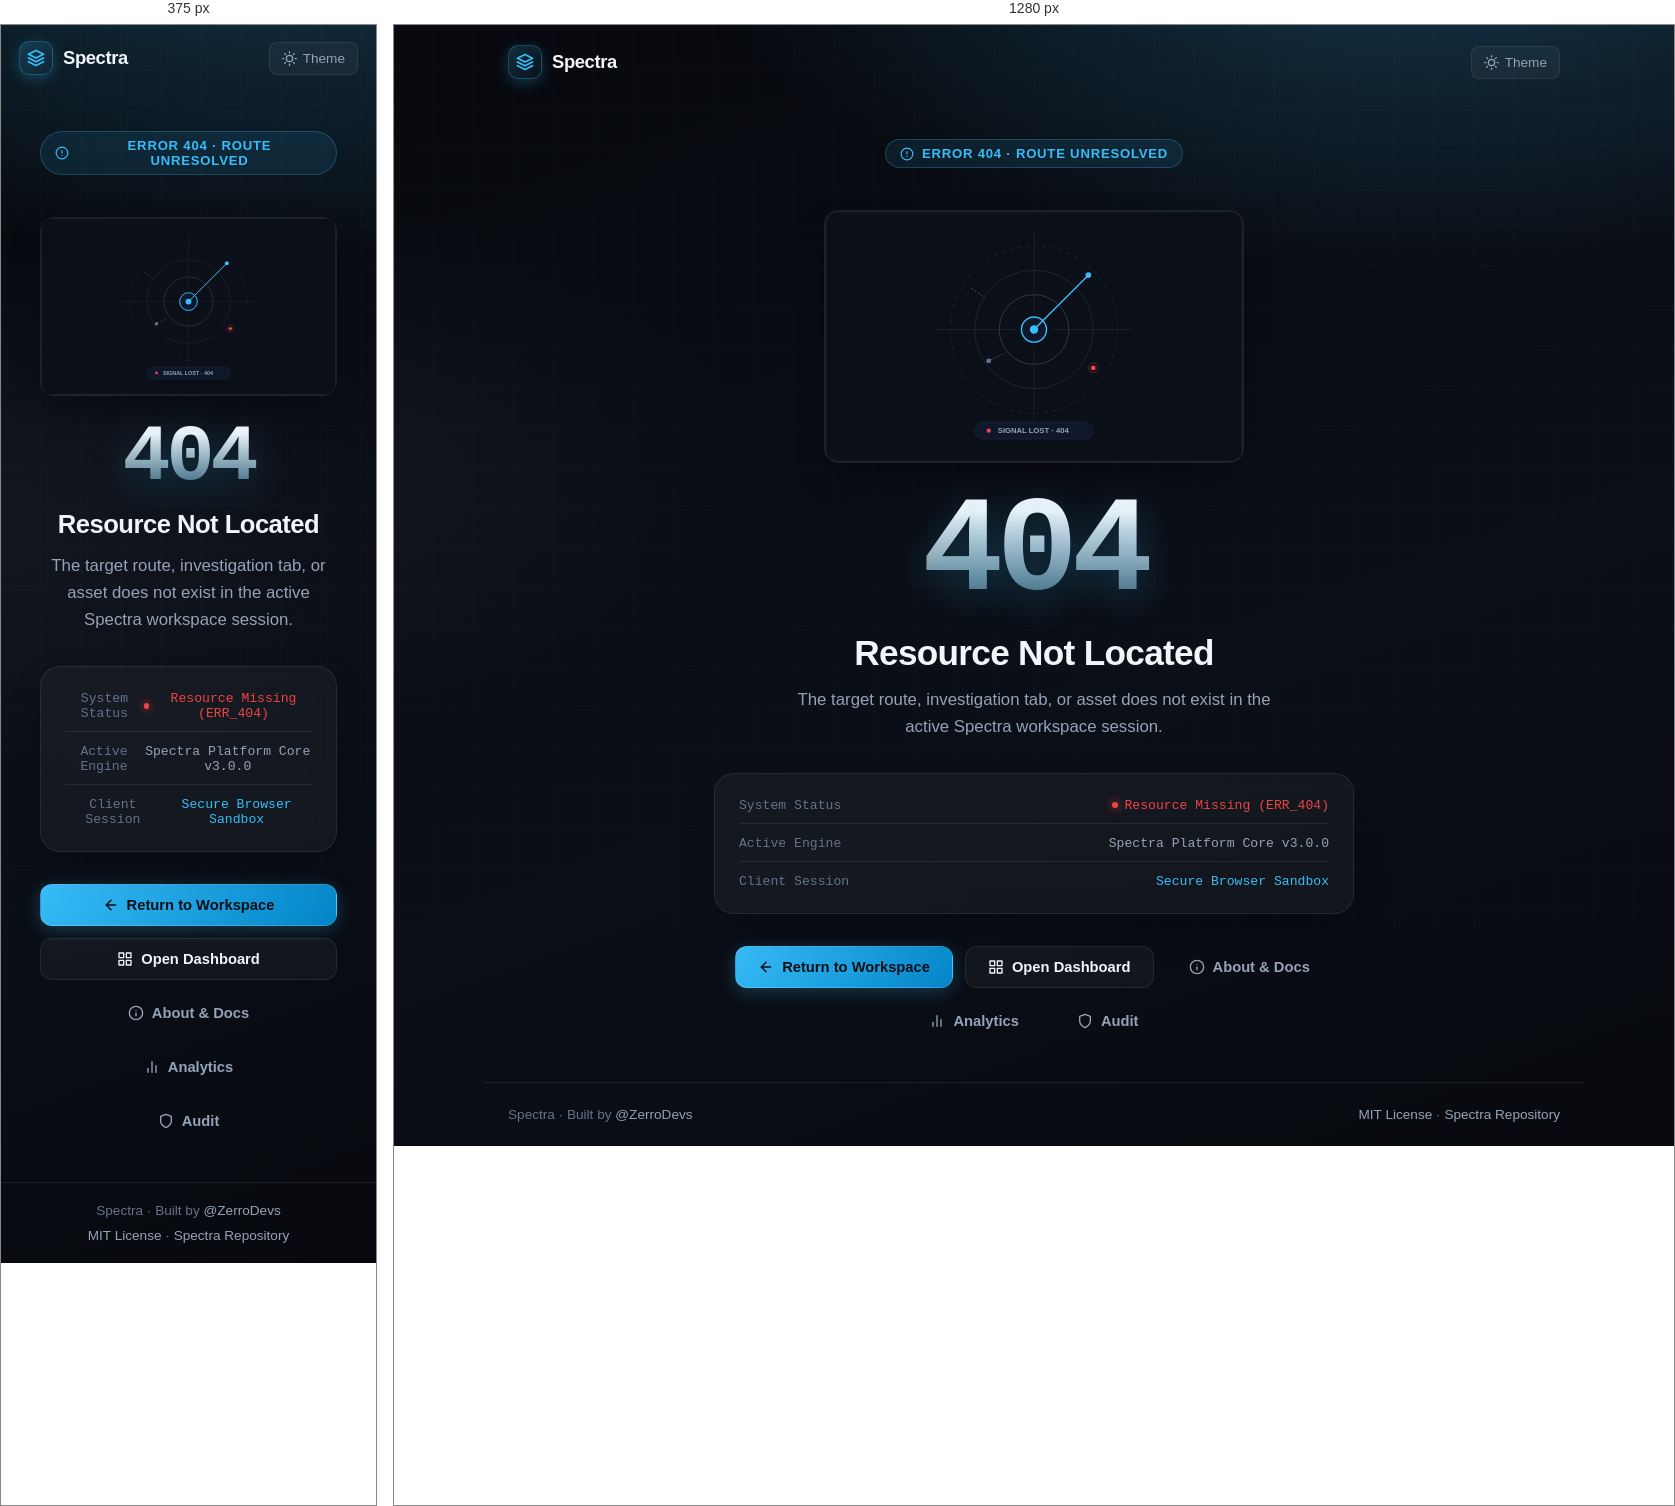
Rendered at 375 px and 1280 px, left to right.

<!-- file: 404.html -->
<!DOCTYPE html>
<html lang="en">

<head>
    <meta charset="UTF-8">
    <meta name="viewport" content="width=device-width, initial-scale=1.0">
    <meta name="color-scheme" content="dark">
    <meta name="theme-color" content="#0b0f17">
    <meta name="description" content="404 - Page Not Found · Spectra Intelligence Workspace">
    <title>404 · Signal Lost — Spectra</title>
    <link rel="preconnect" href="https://fonts.googleapis.com">
    <link rel="icon" type="image/png" sizes="192x192" href="assets/images/logo1.png">
    <link rel="preconnect" href="https://fonts.gstatic.com" crossorigin>
    <link href="https://fonts.googleapis.com/css2?family=Outfit:wght@300;400;500;600;700;800&family=JetBrains+Mono:wght@400;500;600&display=swap" rel="stylesheet">
    <style>
        :root {
            --bg-0: #07090e;
            --bg-1: #0b0f17;
            --surface: rgba(255, 255, 255, 0.04);
            --surface-hover: rgba(255, 255, 255, 0.07);
            --border: rgba(255, 255, 255, 0.08);
            --border-strong: rgba(56, 189, 248, 0.28);
            --text-1: #f1f5f9;
            --text-2: #94a3b8;
            --text-3: #64748b;
            --accent: #38bdf8;
            --accent-hover: #0284c7;
            --accent-glow: rgba(56, 189, 248, 0.25);
            --radius-lg: 20px;
            --radius-md: 12px;
            --radius-sm: 8px;
        }

        [data-theme="light"] {
            --bg-0: #edf2f7;
            --bg-1: #e2e8f0;
            --surface: #ffffff;
            --surface-hover: #f8fafc;
            --border: #cbd5e1;
            --border-strong: rgba(2, 132, 199, 0.35);
            --text-1: #0f172a;
            --text-2: #475569;
            --text-3: #64748b;
            --accent: #0284c7;
            --accent-hover: #0369a1;
            --accent-glow: rgba(2, 132, 199, 0.15);
        }

        * {
            box-sizing: border-box;
            margin: 0;
            padding: 0;
        }

        body {
            font-family: 'Outfit', system-ui, sans-serif;
            background:
                radial-gradient(1200px 600px at 80% -10%, var(--accent-glow), transparent 60%),
                radial-gradient(900px 500px at -10% 40%, rgba(100, 116, 139, 0.1), transparent 55%),
                linear-gradient(160deg, var(--bg-0), var(--bg-1) 60%, var(--bg-0));
            color: var(--text-1);
            min-height: 100vh;
            display: flex;
            flex-direction: column;
            justify-content: space-between;
            align-items: center;
            overflow-x: hidden;
            position: relative;
        }

        .ambient-grid {
            position: fixed;
            inset: 0;
            background-image:
                linear-gradient(rgba(255, 255, 255, 0.02) 1px, transparent 1px),
                linear-gradient(90deg, rgba(255, 255, 255, 0.02) 1px, transparent 1px);
            background-size: 40px 40px;
            pointer-events: none;
            z-index: 0;
        }

        header.nav-header {
            width: 100%;
            max-width: 1100px;
            padding: 20px 24px;
            display: flex;
            align-items: center;
            justify-content: space-between;
            z-index: 10;
        }

        .brand-link {
            display: inline-flex;
            align-items: center;
            gap: 10px;
            text-decoration: none;
            color: var(--text-1);
            font-weight: 700;
            font-size: 1.15rem;
            letter-spacing: -0.02em;
        }

        .brand-icon {
            width: 34px;
            height: 34px;
            border-radius: 10px;
            background: linear-gradient(135deg, rgba(56, 189, 248, 0.2), rgba(56, 189, 248, 0.05));
            border: 1px solid var(--border-strong);
            display: flex;
            align-items: center;
            justify-content: center;
            color: var(--accent);
            box-shadow: 0 4px 14px var(--accent-glow);
        }

        .header-actions {
            display: flex;
            align-items: center;
            gap: 12px;
        }

        .theme-btn {
            background: var(--surface);
            border: 1px solid var(--border);
            color: var(--text-2);
            padding: 8px 12px;
            border-radius: var(--radius-sm);
            cursor: pointer;
            display: inline-flex;
            align-items: center;
            gap: 6px;
            font-family: inherit;
            font-size: 0.85rem;
            transition: all 0.2s ease;
        }

        .theme-btn:hover {
            color: var(--text-1);
            border-color: var(--border-strong);
            background: var(--surface-hover);
        }

        main.hero-container {
            z-index: 10;
            max-width: 680px;
            width: 90%;
            margin: auto;
            text-align: center;
            padding: 40px 20px;
        }

        .error-badge {
            display: inline-flex;
            align-items: center;
            gap: 8px;
            padding: 6px 14px;
            border-radius: 9999px;
            background: rgba(56, 189, 248, 0.1);
            border: 1px solid rgba(56, 189, 248, 0.25);
            color: var(--accent);
            font-size: 0.82rem;
            font-weight: 600;
            letter-spacing: 0.06em;
            text-transform: uppercase;
            margin-bottom: 24px;
        }

        .error-badge svg {
            stroke: var(--accent);
        }

        .code-display {
            font-family: 'JetBrains Mono', monospace;
            font-size: clamp(5rem, 14vw, 8.5rem);
            font-weight: 800;
            line-height: 1;
            letter-spacing: -0.05em;
            background: linear-gradient(180deg, var(--text-1) 20%, rgba(56, 189, 248, 0.3) 100%);
            -webkit-background-clip: text;
            background-clip: text;
            -webkit-text-fill-color: transparent;
            margin-bottom: 12px;
            text-shadow: 0 10px 40px var(--accent-glow);
        }

        h1.title {
            font-size: clamp(1.6rem, 4vw, 2.2rem);
            font-weight: 700;
            letter-spacing: -0.02em;
            color: var(--text-1);
            margin-bottom: 14px;
        }

        p.desc {
            font-size: 1.05rem;
            line-height: 1.6;
            color: var(--text-2);
            margin-bottom: 32px;
            max-width: 520px;
            margin-left: auto;
            margin-right: auto;
        }

        .card-panel {
            background: var(--surface);
            border: 1px solid var(--border);
            border-radius: var(--radius-lg);
            padding: 24px;
            backdrop-filter: blur(14px);
            margin-bottom: 32px;
            box-shadow: 0 16px 40px -12px rgba(0, 0, 0, 0.4);
        }

        .diagnostics-row {
            display: flex;
            align-items: center;
            justify-content: space-between;
            font-family: 'JetBrains Mono', monospace;
            font-size: 0.82rem;
            color: var(--text-3);
            border-bottom: 1px solid var(--border);
            padding-bottom: 10px;
            margin-bottom: 12px;
        }

        .diagnostics-row:last-child {
            border-bottom: none;
            padding-bottom: 0;
            margin-bottom: 0;
        }

        .diag-status {
            color: #ef4444;
            display: inline-flex;
            align-items: center;
            gap: 6px;
        }

        .diag-status::before {
            content: '';
            width: 6px;
            height: 6px;
            border-radius: 50%;
            background: #ef4444;
            box-shadow: 0 0 8px #ef4444;
        }

        .actions-group {
            display: flex;
            flex-wrap: wrap;
            gap: 12px;
            justify-content: center;
        }

        .btn {
            display: inline-flex;
            align-items: center;
            justify-content: center;
            gap: 8px;
            padding: 12px 22px;
            border-radius: var(--radius-md);
            font-family: inherit;
            font-size: 0.92rem;
            font-weight: 600;
            text-decoration: none;
            cursor: pointer;
            transition: all 0.25s cubic-bezier(0.4, 0, 0.2, 1);
        }

        .btn-primary {
            background: linear-gradient(135deg, var(--accent), var(--accent-hover));
            color: #0b0f17;
            border: 1px solid rgba(255, 255, 255, 0.15);
            box-shadow: 0 4px 18px var(--accent-glow);
        }

        .btn-primary:hover {
            transform: translateY(-2px);
            box-shadow: 0 8px 25px var(--accent-glow);
            filter: brightness(1.1);
        }

        .btn-secondary {
            background: var(--surface);
            color: var(--text-1);
            border: 1px solid var(--border);
        }

        .btn-secondary:hover {
            background: var(--surface-hover);
            border-color: var(--border-strong);
            color: var(--accent);
            transform: translateY(-2px);
        }

        .btn-ghost {
            background: transparent;
            color: var(--text-2);
            border: 1px solid transparent;
        }

        .btn-ghost:hover {
            color: var(--text-1);
            background: var(--surface);
        }

        footer.site-footer {
            width: 100%;
            max-width: 1100px;
            padding: 24px;
            display: flex;
            align-items: center;
            justify-content: space-between;
            font-size: 0.85rem;
            color: var(--text-3);
            border-top: 1px solid var(--border);
            z-index: 10;
        }

        footer a {
            color: var(--text-2);
            text-decoration: none;
            transition: color 0.2s;
        }

        footer a:hover {
            color: var(--accent);
        }

        @media (max-width: 600px) {
            header.nav-header {
                padding: 16px 18px;
            }

            .actions-group {
                flex-direction: column;
                width: 100%;
            }

            .btn {
                width: 100%;
            }

            footer.site-footer {
                flex-direction: column;
                gap: 10px;
                text-align: center;
                padding: 20px 18px;
            }
        }
    </style>
</head>

<body>
    <div class="ambient-grid" aria-hidden="true"></div>

    <header class="nav-header">
        <a href="index.html" class="brand-link" title="Spectra Dashboard">
            <div class="brand-icon">
                <svg viewBox="0 0 24 24" width="18" height="18" stroke="currentColor" stroke-width="2.5" fill="none"
                    stroke-linecap="round" stroke-linejoin="round">
                    <polygon points="12 2 2 7 12 12 22 7 12 2"></polygon>
                    <polyline points="2 17 12 22 22 17"></polyline>
                    <polyline points="2 12 12 17 22 12"></polyline>
                </svg>
            </div>
            <span>Spectra</span>
        </a>
        <div class="header-actions">
            <button id="theme-toggle" class="theme-btn" title="Toggle Theme">
                <svg id="theme-icon" viewBox="0 0 24 24" width="15" height="15" stroke="currentColor" stroke-width="2"
                    fill="none" stroke-linecap="round" stroke-linejoin="round">
                    <circle cx="12" cy="12" r="5"></circle>
                    <line x1="12" y1="1" x2="12" y2="3"></line>
                    <line x1="12" y1="21" x2="12" y2="23"></line>
                    <line x1="4.22" y1="4.22" x2="5.64" y2="5.64"></line>
                    <line x1="18.36" y1="18.36" x2="19.78" y2="19.78"></line>
                    <line x1="1" y1="12" x2="3" y2="12"></line>
                    <line x1="21" y1="12" x2="23" y2="12"></line>
                    <line x1="4.22" y1="19.78" x2="5.64" y2="18.36"></line>
                    <line x1="18.36" y1="5.64" x2="19.78" y2="4.22"></line>
                </svg>
                <span id="theme-label">Theme</span>
            </button>
        </div>
    </header>

    <main class="hero-container">
        <div class="error-badge">
            <svg viewBox="0 0 24 24" width="14" height="14" stroke-width="2" fill="none" stroke-linecap="round"
                stroke-linejoin="round">
                <circle cx="12" cy="12" r="10"></circle>
                <line x1="12" y1="8" x2="12" y2="12"></line>
                <line x1="12" y1="16" x2="12.01" y2="16"></line>
            </svg>
            <span>Error 404 · Route Unresolved</span>
        </div>

        <div class="error-illustration-wrap" style="max-width: 420px; margin: 18px auto 22px; border-radius: 14px; overflow: hidden; border: 1px solid var(--border); box-shadow: 0 16px 36px -12px rgba(0, 0, 0, 0.5);">
            <img src="assets/images/showcase/lost_signal_404.svg" alt="Spectra Radar Telemetry Disconnected - Error 404" style="width: 100%; height: auto; display: block;">
        </div>

        <div class="code-display">404</div>
        <h1 class="title">Resource Not Located</h1>
        <p class="desc">The target route, investigation tab, or asset does not exist in the active Spectra workspace session.</p>

        <div class="card-panel">
            <div class="diagnostics-row">
                <span>System Status</span>
                <span class="diag-status">Resource Missing (ERR_404)</span>
            </div>
            <div class="diagnostics-row">
                <span>Active Engine</span>
                <span style="color: var(--text-2);">Spectra Platform Core v3.0.0</span>
            </div>
            <div class="diagnostics-row">
                <span>Client Session</span>
                <span style="color: var(--accent);">Secure Browser Sandbox</span>
            </div>
        </div>

        <div class="actions-group">
            <a href="workspace.html" class="btn btn-primary" id="return-app-btn">
                <svg viewBox="0 0 24 24" width="16" height="16" stroke="currentColor" stroke-width="2.2" fill="none"
                    stroke-linecap="round" stroke-linejoin="round">
                    <line x1="19" y1="12" x2="5" y2="12"></line>
                    <polyline points="12 19 5 12 12 5"></polyline>
                </svg>
                <span>Return to Workspace</span>
            </a>
            <a href="index.html" class="btn btn-secondary">
                <svg viewBox="0 0 24 24" width="16" height="16" stroke="currentColor" stroke-width="2" fill="none"
                    stroke-linecap="round" stroke-linejoin="round">
                    <rect x="3" y="3" width="7" height="7"></rect>
                    <rect x="14" y="3" width="7" height="7"></rect>
                    <rect x="14" y="14" width="7" height="7"></rect>
                    <rect x="3" y="14" width="7" height="7"></rect>
                </svg>
                <span>Open Dashboard</span>
            </a>
            <a href="about.html" class="btn btn-ghost">
                <svg viewBox="0 0 24 24" width="16" height="16" stroke="currentColor" stroke-width="2" fill="none"
                    stroke-linecap="round" stroke-linejoin="round">
                    <circle cx="12" cy="12" r="10"></circle>
                    <line x1="12" y1="16" x2="12" y2="12"></line>
                    <line x1="12" y1="8" x2="12.01" y2="8"></line>
                </svg>
                <span>About &amp; Docs</span>
            </a>
            <a href="analytics.html" class="btn btn-ghost">
                <svg viewBox="0 0 24 24" width="16" height="16" stroke="currentColor" stroke-width="2" fill="none"
                    stroke-linecap="round" stroke-linejoin="round">
                    <line x1="18" y1="20" x2="18" y2="10"></line>
                    <line x1="12" y1="20" x2="12" y2="4"></line>
                    <line x1="6" y1="20" x2="6" y2="14"></line>
                </svg>
                <span>Analytics</span>
            </a>
            <a href="audit.html" class="btn btn-ghost">
                <svg viewBox="0 0 24 24" width="16" height="16" stroke="currentColor" stroke-width="2" fill="none"
                    stroke-linecap="round" stroke-linejoin="round">
                    <path d="M12 22s8-4 8-10V5l-8-3-8 3v7c0 6 8 10 8 10z"></path>
                </svg>
                <span>Audit</span>
            </a>
        </div>
    </main>

    <footer class="site-footer">
        <div>Spectra · Built by <a href="https://github.com/ZerroDevs" target="_blank" rel="noopener">@ZerroDevs</a></div>
        <div><a href="https://github.com/ZerroDevs/Spectra/blob/main/LICENSE" target="_blank" rel="noopener">MIT License</a> · <a href="https://github.com/ZerroDevs/Spectra" target="_blank" rel="noopener">Spectra Repository</a></div>
    </footer>

    <script>
        const currentTheme = localStorage.getItem('multiCheckTheme') || 'dark';
        document.documentElement.setAttribute('data-theme', currentTheme);

        const themeBtn = document.getElementById('theme-toggle');
        if (themeBtn) {
            themeBtn.addEventListener('click', () => {
                const active = document.documentElement.getAttribute('data-theme') || 'dark';
                const next = active === 'dark' ? 'light' : 'dark';
                document.documentElement.setAttribute('data-theme', next);
                localStorage.setItem('multiCheckTheme', next);
            });
        }
    </script>
    <script src="assets/js/header.js"></script>
</body>

</html>